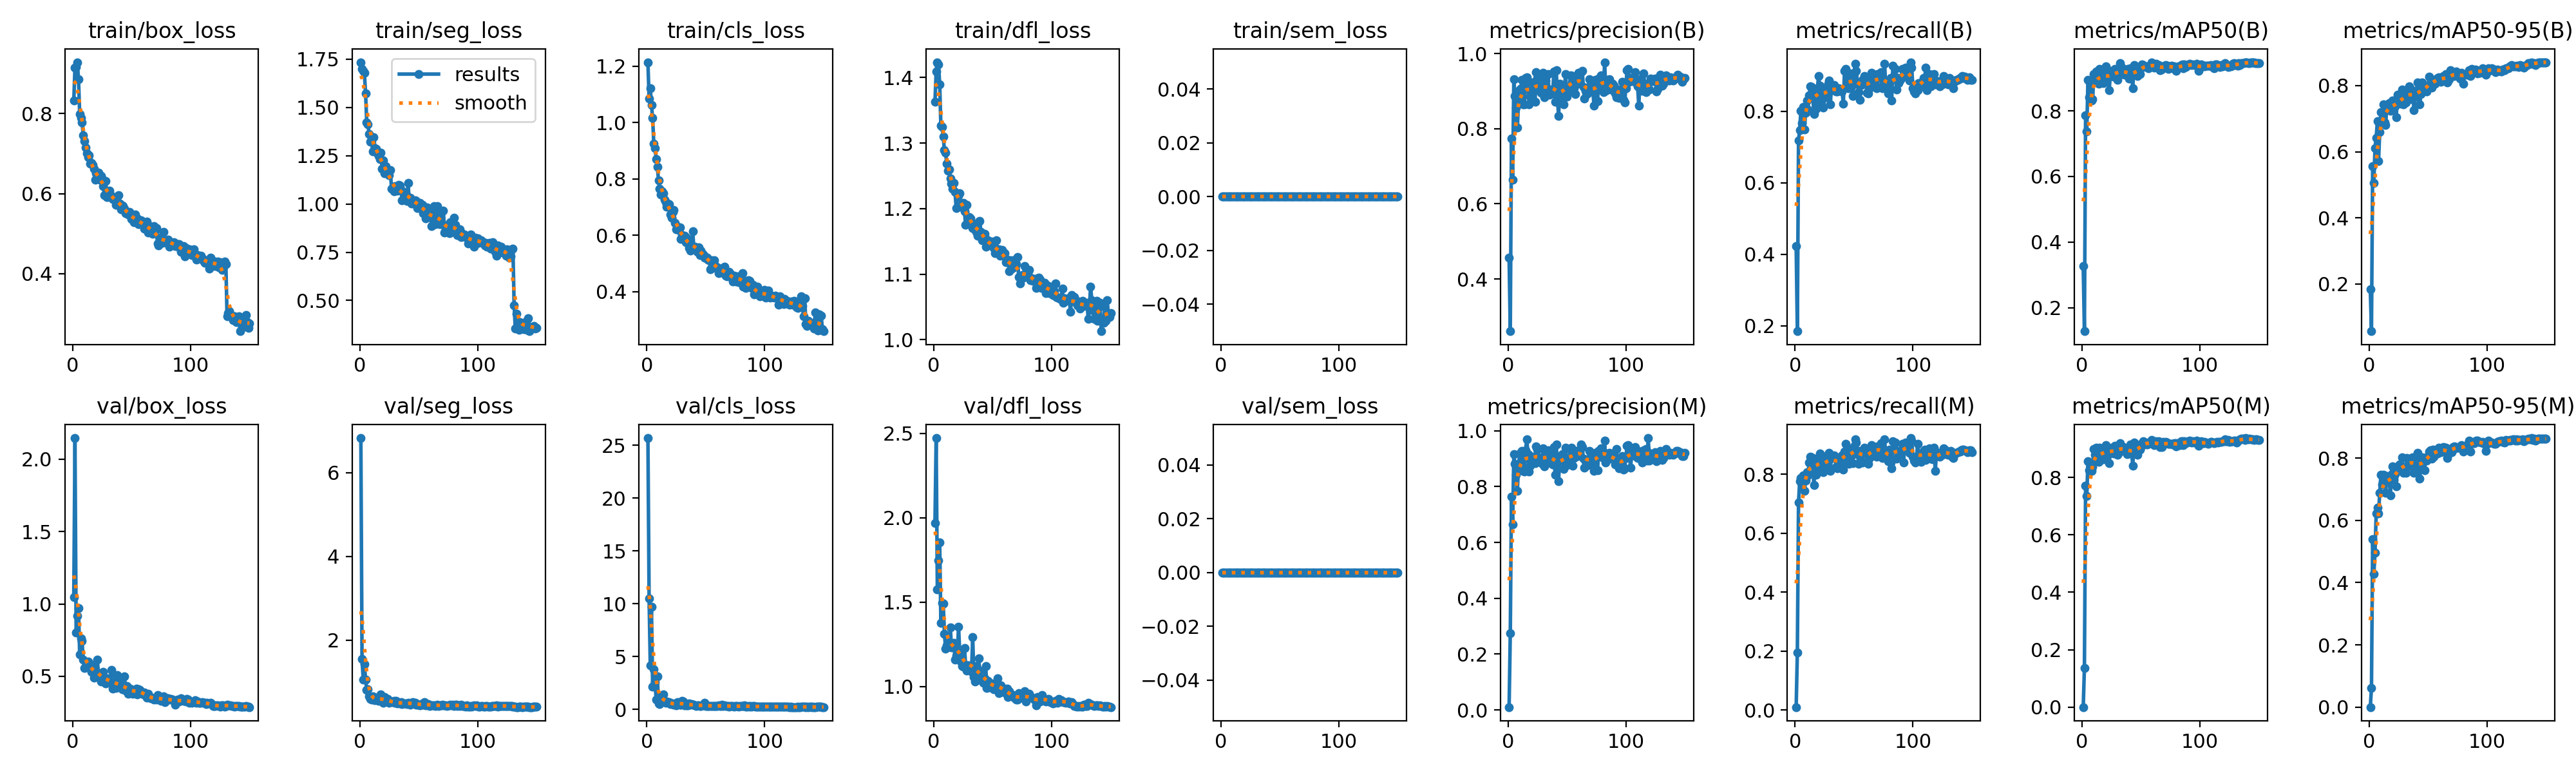

Source data for this figure (header and first rows):
epoch, time, train/box_loss, train/seg_loss, train/cls_loss, train/dfl_loss, train/sem_loss, metrics/precision(B), metrics/recall(B), metrics/mAP50(B), metrics/mAP50-95(B), metrics/precision(M), metrics/recall(M), metrics/mAP50(M), metrics/mAP50-95(M), val/box_loss, val/seg_loss, val/cls_loss, val/dfl_loss, val/sem_loss, lr/pg0, lr/pg1, lr/pg2
1, 148.2, 0.8325, 1.735, 1.214, 1.363, 0, 0.4559, 0.4223, 0.3263, 0.1837, 0.0102, 0.00971, 0.00018, 4e-05, 1.045, 6.821, 25.67, 1.969, 0, 0.0001993, 0.0001993, 0.08027
2, 283.7, 0.9147, 1.7, 1.085, 1.409, 0, 0.2608, 0.1849, 0.1282, 0.05714, 0.2747, 0.1942, 0.1354, 0.0613, 2.147, 1.555, 10.5, 2.473, 0, 0.0003992, 0.0003992, 0.06047
3, 417.8, 0.9167, 1.691, 1.121, 1.423, 0, 0.7747, 0.7177, 0.7873, 0.5562, 0.7645, 0.7039, 0.7712, 0.5395, 0.8041, 1.069, 4.186, 1.577, 0, 0.000599, 0.000599, 0.04067
4, 552.3, 0.9282, 1.678, 1.063, 1.42, 0, 0.6639, 0.7478, 0.7377, 0.5061, 0.6654, 0.7767, 0.735, 0.4275, 0.9192, 1.437, 9.722, 1.749, 0, 0.0007985, 0.0007985, 0.02087
5, 684.7, 0.8853, 1.573, 1.017, 1.39, 0, 0.9322, 0.8013, 0.8946, 0.6116, 0.9153, 0.7869, 0.8577, 0.497, 0.9702, 1.065, 2.13, 1.854, 0, 0.0009975, 0.0009975, 0.001072
6, 819, 0.7991, 1.423, 0.924, 1.326, 0, 0.8877, 0.767, 0.8405, 0.6429, 0.8821, 0.7621, 0.8263, 0.6219, 0.6508, 0.8233, 3.808, 1.375, 0, 0.0009973, 0.0009973, 0.0009973
7, 952.6, 0.7896, 1.413, 0.9086, 1.324, 0, 0.8567, 0.8126, 0.893, 0.6925, 0.8419, 0.7961, 0.8495, 0.6412, 0.7601, 0.8309, 2.575, 1.495, 0, 0.0009961, 0.0009961, 0.0009961
8, 1086, 0.7783, 1.363, 0.8698, 1.31, 0, 0.8024, 0.7489, 0.831, 0.5725, 0.7846, 0.7429, 0.8224, 0.6221, 0.7434, 0.6573, 0.9396, 1.492, 0, 0.0009947, 0.0009947, 0.0009947
9, 1218, 0.7458, 1.321, 0.843, 1.289, 0, 0.8722, 0.7953, 0.8363, 0.6599, 0.8745, 0.7782, 0.8375, 0.6877, 0.6129, 0.6071, 3.102, 1.314, 0, 0.0009931, 0.0009931, 0.0009931
10, 1351, 0.732, 1.341, 0.7944, 1.285, 0, 0.9044, 0.8301, 0.9119, 0.7192, 0.9178, 0.8058, 0.8996, 0.7472, 0.5582, 0.5837, 0.5961, 1.226, 0, 0.0009912, 0.0009912, 0.0009912
11, 1483, 0.715, 1.274, 0.7644, 1.268, 0, 0.907, 0.8045, 0.9029, 0.7199, 0.8903, 0.7961, 0.8781, 0.7163, 0.5605, 0.6632, 0.5111, 1.241, 0, 0.0009892, 0.0009892, 0.0009892
12, 1614, 0.7, 1.347, 0.7444, 1.258, 0, 0.9305, 0.8447, 0.9203, 0.7431, 0.929, 0.8398, 0.9036, 0.7458, 0.5863, 0.5798, 1.027, 1.234, 0, 0.0009869, 0.0009869, 0.0009869
13, 1748, 0.6905, 1.291, 0.7569, 1.26, 0, 0.8656, 0.8689, 0.8873, 0.6885, 0.8559, 0.8592, 0.8675, 0.7328, 0.6026, 0.5674, 0.8935, 1.262, 0, 0.0009844, 0.0009844, 0.0009844
14, 1880, 0.6958, 1.285, 0.7486, 1.246, 0, 0.8645, 0.8671, 0.8819, 0.6818, 0.8548, 0.8574, 0.8539, 0.6886, 0.594, 0.6339, 1.446, 1.35, 0, 0.0009818, 0.0009818, 0.0009818
15, 2012, 0.6749, 1.264, 0.7269, 1.238, 0, 0.9358, 0.8493, 0.9276, 0.7358, 0.9305, 0.8446, 0.9048, 0.7427, 0.5613, 0.579, 0.7949, 1.232, 0, 0.0009789, 0.0009789, 0.0009789
16, 2144, 0.6763, 1.249, 0.7174, 1.231, 0, 0.9376, 0.7913, 0.8936, 0.7434, 0.9703, 0.7621, 0.8658, 0.7393, 0.5296, 0.5635, 0.6352, 1.234, 0, 0.0009758, 0.0009758, 0.0009758
17, 2274, 0.6716, 1.233, 0.7018, 1.239, 0, 0.9265, 0.8349, 0.91, 0.7476, 0.9169, 0.8252, 0.8975, 0.7343, 0.5761, 0.6247, 0.7844, 1.257, 0, 0.0009725, 0.0009725, 0.0009725
18, 2406, 0.6615, 1.267, 0.7118, 1.225, 0, 0.8647, 0.8067, 0.8846, 0.7236, 0.8545, 0.7982, 0.8631, 0.6807, 0.4896, 0.7046, 0.696, 1.157, 0, 0.000969, 0.000969, 0.000969
19, 2538, 0.6354, 1.181, 0.7106, 1.2, 0, 0.8855, 0.8636, 0.9064, 0.7431, 0.8756, 0.8539, 0.8898, 0.7481, 0.5226, 0.5601, 0.7032, 1.183, 0, 0.0009652, 0.0009652, 0.0009652
20, 2671, 0.6503, 1.225, 0.6726, 1.222, 0, 0.9022, 0.8981, 0.9354, 0.7558, 0.9039, 0.8544, 0.913, 0.7742, 0.527, 0.5151, 0.4883, 1.199, 0, 0.0009613, 0.0009613, 0.0009613
21, 2803, 0.6388, 1.158, 0.6631, 1.22, 0, 0.9228, 0.8707, 0.9165, 0.7359, 0.9079, 0.8689, 0.9064, 0.7297, 0.613, 0.6455, 0.5786, 1.355, 0, 0.0009572, 0.0009572, 0.0009572
22, 2935, 0.6517, 1.197, 0.6824, 1.223, 0, 0.9173, 0.8252, 0.9032, 0.7369, 0.9061, 0.8155, 0.8787, 0.748, 0.5074, 0.6108, 0.5597, 1.2, 0, 0.0009529, 0.0009529, 0.0009529
23, 3067, 0.6343, 1.17, 0.6886, 1.203, 0, 0.8714, 0.8592, 0.8631, 0.7042, 0.8851, 0.8495, 0.849, 0.7095, 0.4844, 0.5673, 0.4748, 1.149, 0, 0.0009484, 0.0009484, 0.0009484
24, 3198, 0.6444, 1.162, 0.6445, 1.207, 0, 0.9511, 0.8107, 0.9094, 0.7731, 0.9452, 0.8058, 0.8982, 0.7736, 0.4651, 0.5956, 0.4849, 1.119, 0, 0.0009437, 0.0009437, 0.0009437
25, 3332, 0.6362, 1.148, 0.6217, 1.209, 0, 0.9354, 0.8495, 0.9214, 0.7524, 0.9336, 0.8194, 0.903, 0.7687, 0.5031, 0.5052, 0.392, 1.115, 0, 0.0009388, 0.0009388, 0.0009388
26, 3464, 0.6192, 1.176, 0.6296, 1.195, 0, 0.9159, 0.8641, 0.9228, 0.7634, 0.9054, 0.8544, 0.9033, 0.7807, 0.531, 0.5279, 0.6809, 1.228, 0, 0.0009337, 0.0009337, 0.0009337
27, 3595, 0.5961, 1.08, 0.6185, 1.175, 0, 0.9009, 0.8386, 0.9044, 0.7457, 0.8905, 0.8288, 0.8842, 0.7601, 0.4642, 0.5433, 0.5965, 1.128, 0, 0.0009284, 0.0009284, 0.0009284
28, 3726, 0.6316, 1.076, 0.628, 1.206, 0, 0.8959, 0.8771, 0.9282, 0.7877, 0.886, 0.8679, 0.911, 0.8019, 0.4496, 0.5221, 0.4399, 1.096, 0, 0.0009229, 0.0009229, 0.0009229
29, 3859, 0.5909, 1.066, 0.5866, 1.187, 0, 0.8968, 0.8857, 0.9154, 0.7429, 0.882, 0.8711, 0.8849, 0.7518, 0.4797, 0.5608, 0.4408, 1.125, 0, 0.0009173, 0.0009173, 0.0009173
30, 3992, 0.6002, 1.093, 0.6011, 1.187, 0, 0.9494, 0.8199, 0.8941, 0.7608, 0.9382, 0.8105, 0.88, 0.7704, 0.4867, 0.5032, 0.7931, 1.126, 0, 0.0009115, 0.0009115, 0.0009115
31, 4123, 0.6071, 1.072, 0.599, 1.185, 0, 0.8831, 0.8738, 0.909, 0.7485, 0.8733, 0.8641, 0.8867, 0.7537, 0.4685, 0.5563, 0.7594, 1.114, 0, 0.0009055, 0.0009055, 0.0009055
32, 4254, 0.5968, 1.069, 0.5975, 1.178, 0, 0.9277, 0.8592, 0.945, 0.7842, 0.9225, 0.8544, 0.9204, 0.8003, 0.4539, 0.4951, 0.4062, 1.086, 0, 0.0008993, 0.0008993, 0.0008993
33, 4386, 0.5943, 1.098, 0.5746, 1.17, 0, 0.8947, 0.8738, 0.9155, 0.7629, 0.8847, 0.8641, 0.9, 0.773, 0.5434, 0.5125, 0.4387, 1.292, 0, 0.0008929, 0.0008929, 0.0008929
34, 4517, 0.587, 1.095, 0.5923, 1.169, 0, 0.9455, 0.8641, 0.9317, 0.7989, 0.9314, 0.8544, 0.9082, 0.7976, 0.4158, 0.4908, 0.3778, 1.054, 0, 0.0008864, 0.0008864, 0.0008864
35, 4649, 0.5896, 1.072, 0.5766, 1.171, 0, 0.8899, 0.8544, 0.9263, 0.7894, 0.9138, 0.8234, 0.9066, 0.7878, 0.422, 0.5279, 0.3643, 1.029, 0, 0.0008797, 0.0008797, 0.0008797
36, 4780, 0.5849, 1.019, 0.5542, 1.165, 0, 0.904, 0.8544, 0.9099, 0.758, 0.9201, 0.8204, 0.8936, 0.7932, 0.463, 0.4868, 0.5901, 1.12, 0, 0.0008729, 0.0008729, 0.0008729
37, 4911, 0.5715, 1.061, 0.5449, 1.158, 0, 0.9014, 0.8641, 0.9192, 0.7847, 0.886, 0.8495, 0.9001, 0.8018, 0.4172, 0.4995, 0.4203, 1.042, 0, 0.0008658, 0.0008658, 0.0008658
38, 5043, 0.5793, 1.031, 0.5582, 1.18, 0, 0.8949, 0.8592, 0.9099, 0.7261, 0.8798, 0.8447, 0.8813, 0.7538, 0.5075, 0.4913, 0.5272, 1.165, 0, 0.0008587, 0.0008587, 0.0008587
39, 5175, 0.5969, 1.056, 0.614, 1.181, 0, 0.9516, 0.859, 0.9276, 0.7825, 0.9408, 0.8493, 0.9041, 0.791, 0.4594, 0.502, 0.4784, 1.093, 0, 0.0008513, 0.0008513, 0.0008513
40, 5306, 0.5744, 1.016, 0.5524, 1.164, 0, 0.872, 0.8544, 0.8978, 0.7671, 0.8436, 0.8641, 0.8833, 0.7661, 0.4241, 0.4828, 0.4776, 1.038, 0, 0.0008439, 0.0008439, 0.0008439
41, 5438, 0.5606, 1.111, 0.5585, 1.151, 0, 0.9564, 0.8204, 0.9294, 0.8098, 0.9508, 0.8155, 0.9147, 0.8176, 0.4288, 0.5177, 0.3687, 1.048, 0, 0.0008362, 0.0008362, 0.0008362
42, 5572, 0.5708, 1.019, 0.5498, 1.155, 0, 0.8779, 0.9126, 0.9174, 0.7927, 0.8658, 0.8766, 0.89, 0.7804, 0.4115, 0.4994, 0.3518, 1.021, 0, 0.0008284, 0.0008284, 0.0008284
43, 5704, 0.5686, 1.031, 0.542, 1.161, 0, 0.8335, 0.9175, 0.868, 0.7438, 0.8201, 0.9029, 0.8415, 0.7334, 0.4107, 0.4676, 0.3962, 1.049, 0, 0.0008205, 0.0008205, 0.0008205
44, 5836, 0.5616, 1.003, 0.5578, 1.142, 0, 0.9194, 0.8863, 0.9404, 0.7753, 0.9093, 0.8756, 0.9207, 0.7861, 0.5012, 0.5164, 0.3715, 1.122, 0, 0.0008125, 0.0008125, 0.0008125
45, 5968, 0.5514, 1.012, 0.5309, 1.153, 0, 0.9067, 0.8641, 0.9308, 0.8103, 0.9073, 0.8557, 0.9101, 0.802, 0.3997, 0.5198, 0.3515, 0.9926, 0, 0.0008043, 0.0008043, 0.0008043
46, 6099, 0.5549, 1.016, 0.5468, 1.152, 0, 0.9086, 0.8692, 0.9278, 0.7915, 0.9174, 0.8349, 0.8994, 0.7916, 0.4332, 0.4978, 0.3546, 1.033, 0, 0.000796, 0.000796, 0.000796
47, 6231, 0.548, 1.019, 0.5375, 1.146, 0, 0.8654, 0.9048, 0.9065, 0.785, 0.8625, 0.8835, 0.8786, 0.7604, 0.3785, 0.5149, 0.3652, 0.995, 0, 0.0007875, 0.0007875, 0.0007875
48, 6363, 0.5538, 1.017, 0.5331, 1.146, 0, 0.9133, 0.8692, 0.9148, 0.7913, 0.9082, 0.8643, 0.9015, 0.8034, 0.4058, 0.4664, 0.3769, 1.013, 0, 0.0007789, 0.0007789, 0.0007789
49, 6495, 0.5504, 0.9802, 0.5198, 1.149, 0, 0.9455, 0.8424, 0.9128, 0.7819, 0.9401, 0.8376, 0.8969, 0.7914, 0.4137, 0.4654, 0.6366, 1.016, 0, 0.0007702, 0.0007702, 0.0007702
50, 6626, 0.5374, 0.9925, 0.5226, 1.143, 0, 0.8862, 0.9029, 0.9324, 0.797, 0.8767, 0.8932, 0.9092, 0.8036, 0.3987, 0.4629, 0.3583, 1.008, 0, 0.0007614, 0.0007614, 0.0007614
51, 6757, 0.5426, 1.005, 0.5201, 1.14, 0, 0.9013, 0.932, 0.9421, 0.828, 0.8894, 0.9175, 0.9204, 0.8203, 0.378, 0.4539, 0.33, 0.9826, 0, 0.0007525, 0.0007525, 0.0007525
52, 6895, 0.5288, 0.9943, 0.5147, 1.132, 0, 0.8992, 0.9126, 0.9405, 0.8065, 0.8938, 0.9078, 0.9261, 0.8261, 0.3985, 0.4618, 0.3212, 1.013, 0, 0.0007435, 0.0007435, 0.0007435
53, 7027, 0.5475, 0.994, 0.5112, 1.152, 0, 0.9426, 0.8773, 0.9365, 0.7949, 0.9322, 0.8676, 0.9172, 0.7975, 0.3961, 0.502, 0.3533, 0.9896, 0, 0.0007343, 0.0007343, 0.0007343
54, 7159, 0.5283, 0.9521, 0.4804, 1.134, 0, 0.9411, 0.8533, 0.9329, 0.8163, 0.9399, 0.8348, 0.922, 0.8264, 0.4165, 0.4588, 0.3397, 1.049, 0, 0.0007251, 0.0007251, 0.0007251
55, 7290, 0.5385, 0.9808, 0.5111, 1.138, 0, 0.9397, 0.8317, 0.936, 0.8173, 0.874, 0.8786, 0.9147, 0.8051, 0.3763, 0.5186, 0.319, 0.9609, 0, 0.0007158, 0.0007158, 0.0007158
56, 7420, 0.5231, 0.9247, 0.5021, 1.128, 0, 0.9082, 0.8738, 0.9305, 0.8051, 0.9032, 0.8689, 0.9166, 0.8252, 0.4102, 0.4556, 0.3528, 1.007, 0, 0.0007063, 0.0007063, 0.0007063
57, 7551, 0.533, 0.9805, 0.5105, 1.133, 0, 0.8925, 0.8867, 0.9361, 0.8163, 0.9273, 0.8398, 0.9195, 0.8175, 0.4065, 0.468, 0.3214, 1.005, 0, 0.0006968, 0.0006968, 0.0006968
58, 7684, 0.5339, 0.9657, 0.493, 1.137, 0, 0.9322, 0.8835, 0.9364, 0.8224, 0.9178, 0.8689, 0.9184, 0.8153, 0.3918, 0.4798, 0.3391, 0.9954, 0, 0.0006872, 0.0006872, 0.0006872
59, 7815, 0.5235, 0.9486, 0.4842, 1.128, 0, 0.9204, 0.8985, 0.9469, 0.8247, 0.9105, 0.8888, 0.93, 0.8343, 0.3806, 0.4395, 0.3197, 0.9671, 0, 0.0006775, 0.0006775, 0.0006775
60, 7950, 0.5271, 0.9385, 0.4861, 1.132, 0, 0.9485, 0.8835, 0.9393, 0.8207, 0.9314, 0.8835, 0.9257, 0.8245, 0.3735, 0.445, 0.3211, 0.9654, 0, 0.0006678, 0.0006678, 0.0006678
... 90 more rows
